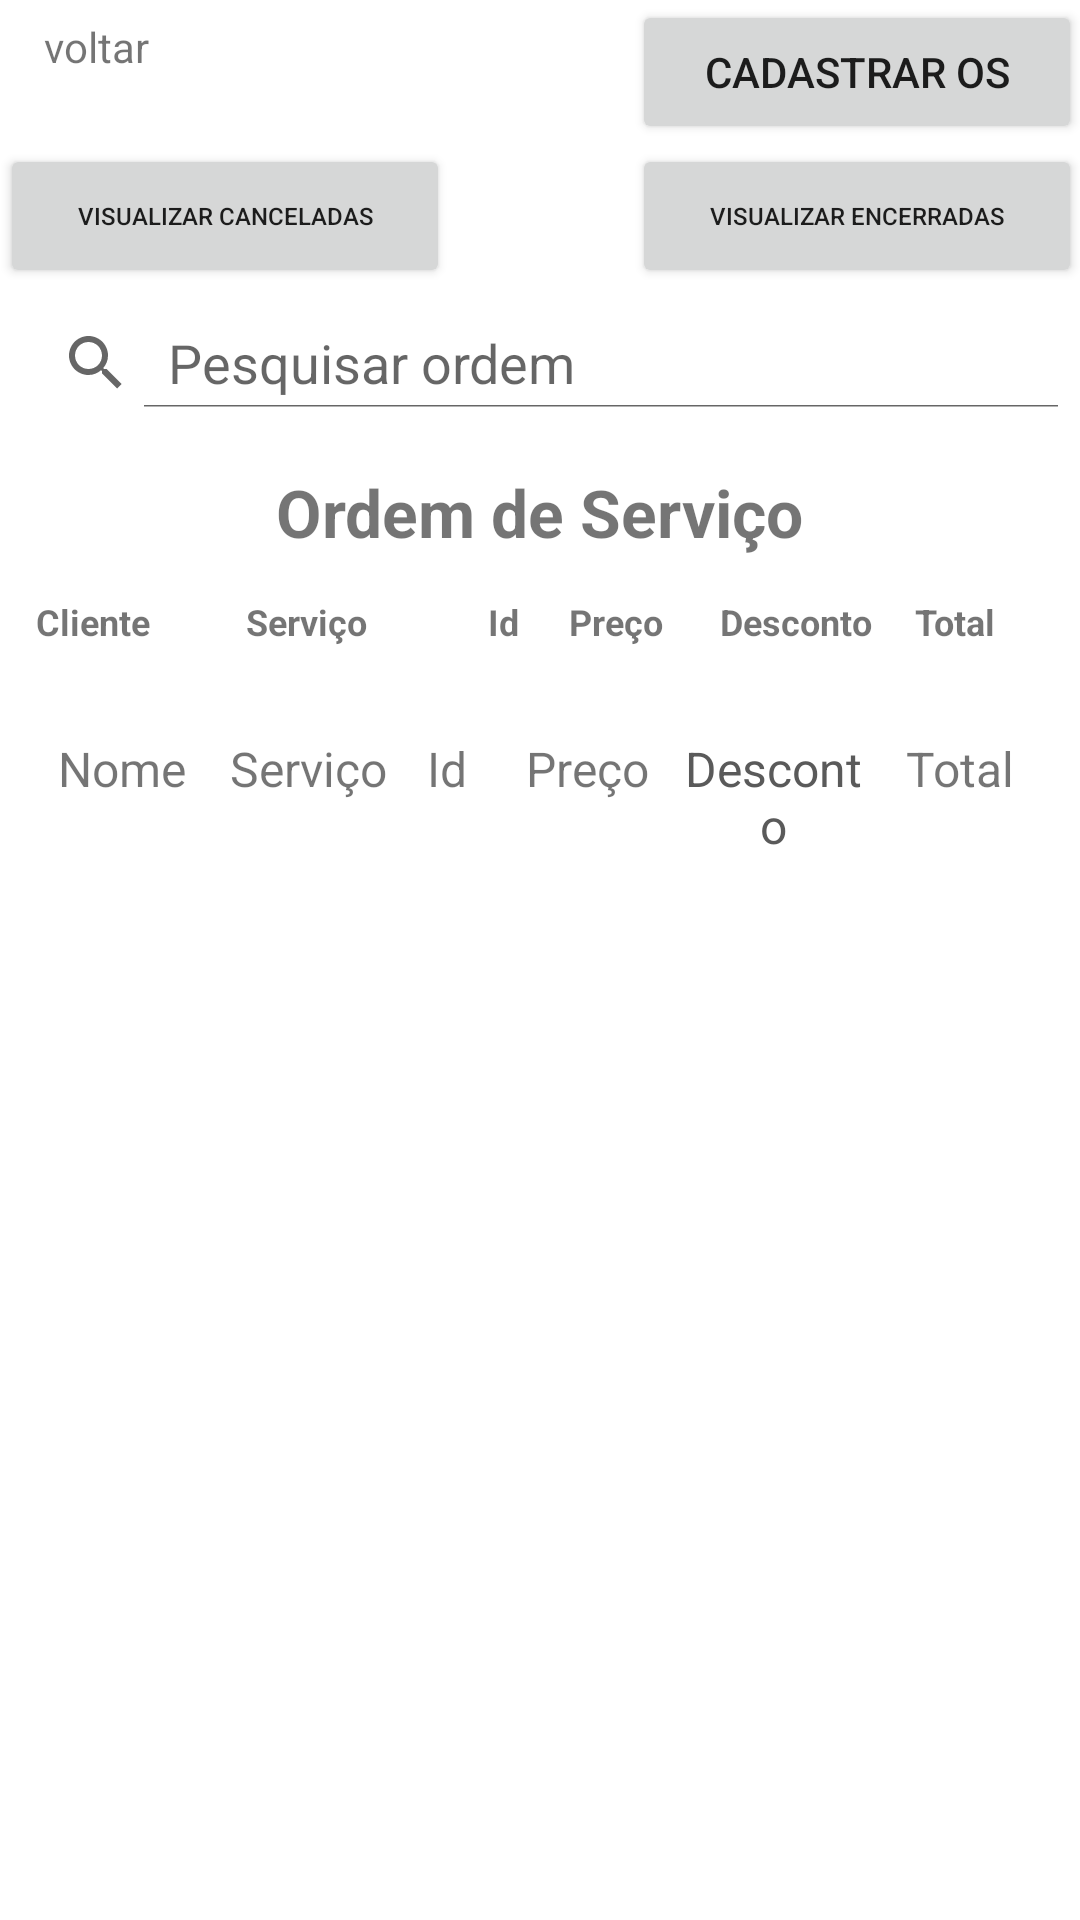

Android layout source for this screen:
<!-- AndroidManifest.xml: application theme Theme.Atividaden1 -->
<!-- res/layout/activity_os.xml -->
<?xml version="1.0" encoding="utf-8"?>
<ScrollView xmlns:android="http://schemas.android.com/apk/res/android"
    xmlns:app="http://schemas.android.com/apk/res-auto"
    xmlns:tools="http://schemas.android.com/tools"
    android:layout_width="match_parent"
    android:layout_height="match_parent"
    android:paddingLeft="@dimen/activity_horizontal_margin"
    android:paddingTop="@dimen/activity_vertical_margin"
    android:paddingRight="@dimen/activity_horizontal_margin"
    android:paddingBottom="@dimen/activity_vertical_margin">

<androidx.constraintlayout.widget.ConstraintLayout
    android:layout_width="match_parent"
    android:layout_height="match_parent"
    tools:context=".OsActivity">

    <SearchView
        android:id="@+id/search_view"
        android:layout_width="match_parent"
        android:layout_height="30dp"
        android:layout_marginTop="10dp"
        android:iconifiedByDefault="false"
        android:queryHint="Pesquisar ordem"
        app:layout_constraintBottom_toTopOf="@+id/textViewClientes"
        app:layout_constraintEnd_toEndOf="parent"
        app:layout_constraintHorizontal_bias="0.0"
        app:layout_constraintStart_toStartOf="parent"
        app:layout_constraintTop_toBottomOf="@+id/btnEncerradas" />

    <TextView
        android:id="@+id/textViewClientes"
        android:layout_width="wrap_content"
        android:layout_height="wrap_content"
        android:layout_marginTop="20dp"
        android:text="Ordem de Serviço"
        android:textSize="22sp"
        android:textStyle="bold"
        app:layout_constraintEnd_toEndOf="parent"
        app:layout_constraintHorizontal_bias="0.497"
        app:layout_constraintStart_toStartOf="parent"
        app:layout_constraintTop_toBottomOf="@+id/search_view" />

    <Button
        android:id="@+id/btnCadastrarOs"
        android:layout_width="150dp"
        android:layout_height="wrap_content"
        android:text="Cadastrar OS"
        app:layout_constraintBottom_toBottomOf="parent"
        app:layout_constraintEnd_toEndOf="parent"
        app:layout_constraintHorizontal_bias="1.0"
        app:layout_constraintStart_toStartOf="parent"
        app:layout_constraintTop_toTopOf="parent"
        app:layout_constraintVertical_bias="0.0" />

    <Button
        android:id="@+id/btnCanceladas"
        android:layout_width="150dp"
        android:layout_height="wrap_content"
        android:text="Visualizar Canceladas"
        android:textSize="8sp"
        app:layout_constraintBottom_toBottomOf="parent"
        app:layout_constraintEnd_toEndOf="parent"
        app:layout_constraintHorizontal_bias="0.0"
        app:layout_constraintStart_toStartOf="parent"
        app:layout_constraintTop_toBottomOf="@+id/btnCadastrarOs"
        app:layout_constraintVertical_bias="0.0"
        tools:ignore="TextSizeCheck" />

    <Button
        android:id="@+id/btnEncerradas"
        android:layout_width="150dp"
        android:layout_height="wrap_content"
        android:text="Visualizar Encerradas"
        android:textSize="8sp"
        app:layout_constraintBottom_toBottomOf="parent"
        app:layout_constraintEnd_toEndOf="parent"
        app:layout_constraintHorizontal_bias="1.0"
        app:layout_constraintStart_toEndOf="@+id/btnCanceladas"
        app:layout_constraintTop_toBottomOf="@+id/btnCadastrarOs"
        app:layout_constraintVertical_bias="0.0"
        tools:ignore="TextSizeCheck" />

    <TextView
        android:id="@+id/btnVoltar"
        android:layout_width="wrap_content"
        android:layout_height="wrap_content"
        android:text="voltar"
        app:layout_constraintBottom_toBottomOf="parent"
        app:layout_constraintEnd_toEndOf="parent"
        app:layout_constraintHorizontal_bias="0.045"
        app:layout_constraintStart_toStartOf="parent"
        app:layout_constraintTop_toTopOf="parent"
        app:layout_constraintVertical_bias="0.022" />


    <TextView
        android:id="@+id/textViewNomeCliente"
        android:layout_width="wrap_content"
        android:layout_height="wrap_content"
        android:layout_marginStart="12dp"
        android:text="Cliente"
        android:textSize="12sp"
        android:textStyle="bold"
        app:layout_constraintBottom_toTopOf="@+id/scrollview"
        app:layout_constraintStart_toStartOf="parent"
        app:layout_constraintTop_toTopOf="parent"
        app:layout_constraintVertical_bias="1.0" />

    <TextView
        android:id="@+id/textViewServico"
        android:layout_width="wrap_content"
        android:layout_height="wrap_content"
        android:layout_marginStart="32dp"
        android:text="Serviço"
        android:textSize="12sp"
        android:textStyle="bold"
        app:layout_constraintBottom_toTopOf="@+id/scrollview"
        app:layout_constraintStart_toEndOf="@+id/textViewNomeCliente"
        app:layout_constraintTop_toTopOf="parent"
        app:layout_constraintVertical_bias="1.0" />

    <TextView
        android:id="@+id/textViewId"
        android:layout_width="wrap_content"
        android:layout_height="wrap_content"
        android:layout_marginStart="40dp"
        android:text="Id"
        android:textSize="12sp"
        android:textStyle="bold"
        app:layout_constraintBottom_toTopOf="@+id/scrollview"
        app:layout_constraintStart_toEndOf="@+id/textViewServico"
        app:layout_constraintTop_toTopOf="parent"
        app:layout_constraintVertical_bias="1.0" />

    <TextView
        android:id="@+id/textViewPreco"
        android:layout_width="wrap_content"
        android:layout_height="wrap_content"
        android:text="Preço"
        android:textSize="12sp"
        android:textStyle="bold"
        app:layout_constraintBottom_toTopOf="@+id/scrollview"
        app:layout_constraintEnd_toEndOf="parent"
        app:layout_constraintHorizontal_bias="0.106"
        app:layout_constraintStart_toEndOf="@+id/textViewId"
        app:layout_constraintTop_toTopOf="parent"
        app:layout_constraintVertical_bias="1.0" />

    <TextView
        android:id="@+id/textViewDesconto"
        android:layout_width="wrap_content"
        android:layout_height="wrap_content"
        android:text="Desconto"
        android:textSize="12sp"
        android:textStyle="bold"
        app:layout_constraintBottom_toTopOf="@+id/scrollview"
        app:layout_constraintEnd_toEndOf="parent"
        app:layout_constraintHorizontal_bias="0.213"
        app:layout_constraintStart_toEndOf="@+id/textViewPreco"
        app:layout_constraintTop_toTopOf="parent"
        app:layout_constraintVertical_bias="1.0" />

    <TextView
        android:id="@+id/textViewTotal"
        android:layout_width="wrap_content"
        android:layout_height="wrap_content"
        android:text="Total"
        android:textSize="12sp"
        android:textStyle="bold"
        app:layout_constraintBottom_toTopOf="@+id/scrollview"
        app:layout_constraintEnd_toEndOf="parent"
        app:layout_constraintHorizontal_bias="0.333"
        app:layout_constraintStart_toEndOf="@+id/textViewDesconto"
        app:layout_constraintTop_toTopOf="parent"
        app:layout_constraintVertical_bias="1.0" />

    <ScrollView
        android:id="@+id/scrollview"
        android:layout_width="match_parent"
        android:layout_height="wrap_content"
        android:layout_marginTop="30dp"
        app:layout_constraintTop_toBottomOf="@+id/textViewClientes"
        tools:layout_editor_absoluteX="0dp">

        <TableLayout
            android:id="@+id/tableLayout"
            android:layout_width="match_parent"
            android:layout_height="wrap_content"
            android:layout_marginLeft="10dp"
            android:layout_marginTop="30dp"
            android:layout_marginRight="10dp"
            android:stretchColumns="*">

            <TableRow
                android:layout_width="match_parent"
                android:layout_height="wrap_content">

                <TextView
                    android:layout_width="0dp"
                    android:layout_height="wrap_content"
                    android:layout_weight="1"
                    android:gravity="center"
                    android:text="Nome"
                    android:textSize="16sp" />


                <TextView
                    android:layout_width="0dp"
                    android:layout_height="wrap_content"
                    android:layout_weight="1"
                    android:gravity="center"
                    android:text="Serviço"
                    android:textSize="16sp" />

                <TextView
                    android:layout_width="0dp"
                    android:layout_height="wrap_content"
                    android:layout_weight="0.5"
                    android:gravity="center"
                    android:text="Id"
                    android:textSize="16sp" />

                <TextView
                    android:layout_width="0dp"
                    android:layout_height="wrap_content"
                    android:layout_weight="1"
                    android:gravity="center"
                    android:text="Preço"
                    android:textSize="16sp" />

                <TextView
                    android:layout_width="0dp"
                    android:layout_height="wrap_content"
                    android:layout_weight="1"
                    android:gravity="center"
                    android:text="Desconto"
                    android:textColor="@color/grey"
                    android:textSize="16sp" />

                <TextView
                    android:layout_width="0dp"
                    android:layout_height="wrap_content"
                    android:layout_weight="1"
                    android:gravity="center"
                    android:text="Total"
                    android:textSize="16sp" />
            </TableRow>
        </TableLayout>
    </ScrollView>
</androidx.constraintlayout.widget.ConstraintLayout>
</ScrollView>
<!-- resources referenced by this layout -->
<resources>
  <color name="grey">#5A5A5A</color>
  <style name="Theme.Atividaden1" parent="Theme.MaterialComponents.DayNight.NoActionBar">
          
          <item name="colorPrimary">@color/teal_200</item>
          <item name="colorPrimaryVariant">@color/purple_700</item>
          <item name="colorOnPrimary">@color/white</item>
          
          <item name="colorSecondary">@color/teal_200</item>
          <item name="colorSecondaryVariant">@color/teal_700</item>
          <item name="colorOnSecondary">@color/black</item>
          
          <item name="android:statusBarColor">?attr/colorPrimaryVariant</item>
          
      </style>
  <color name="teal_200">#FF03DAC5</color>
  <color name="purple_700">#FF3700B3</color>
  <color name="white">#FFFFFFFF</color>
  <color name="teal_700">#FF018786</color>
  <color name="black">#FF000000</color>
</resources>
